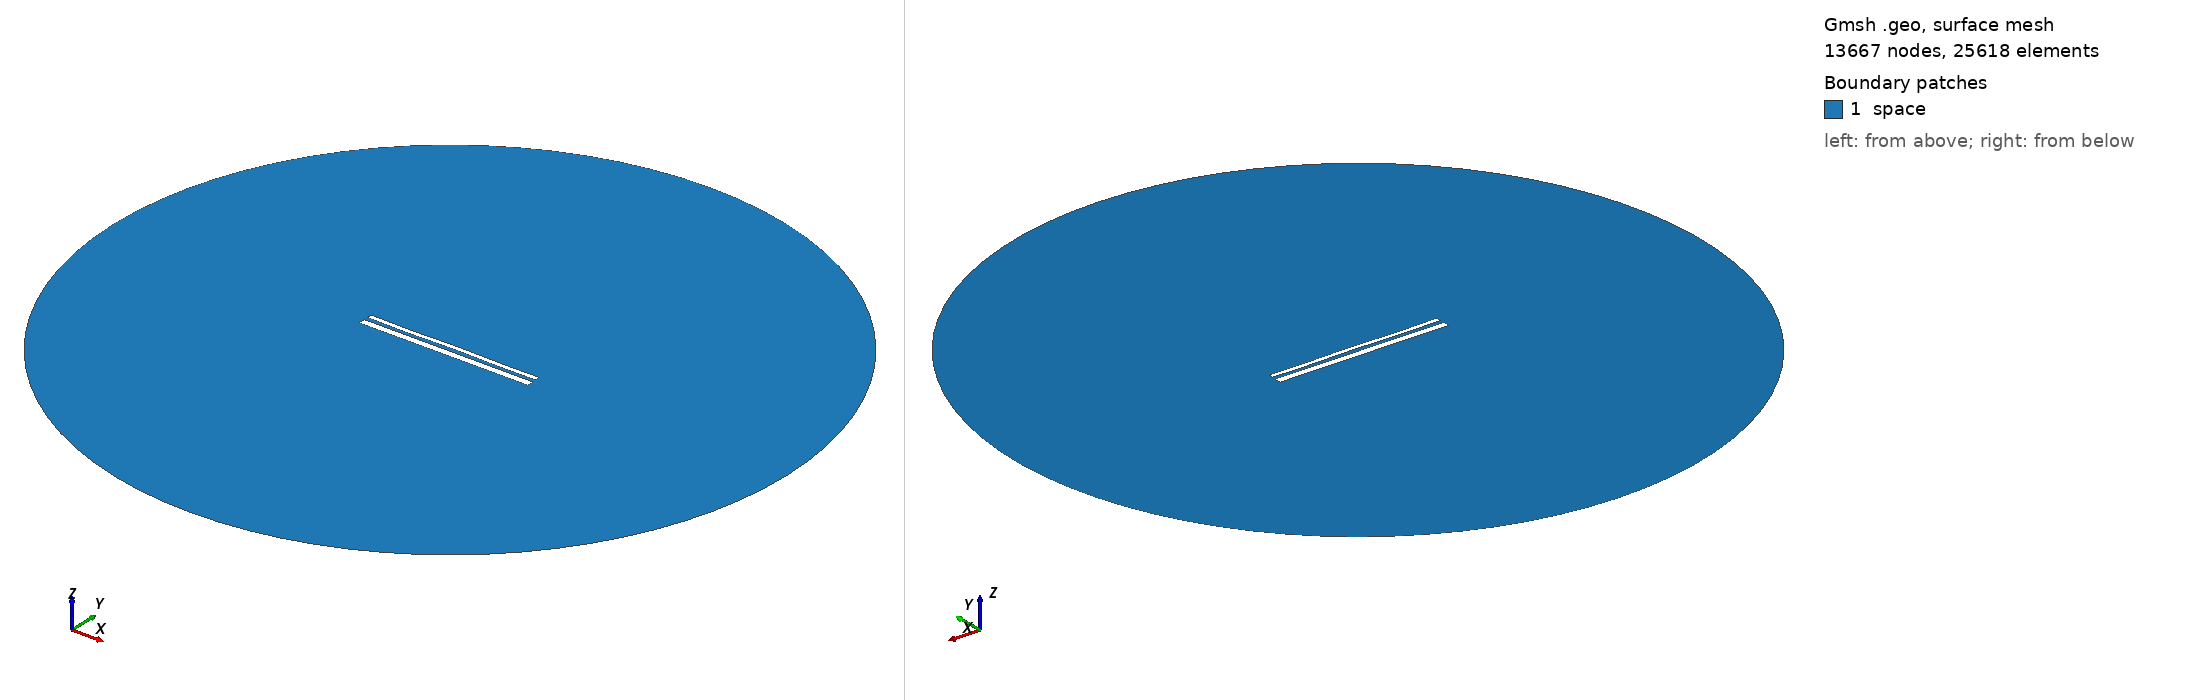

Gmsh geometry script, surface-meshed: 13667 nodes, 25618 surface elements. Boundary patches (legend numbers): 1 space. Left view from above one corner, right view from below the opposite corner. Legend entries are the model's physical surfaces. The drawing asked Gmsh for element sizes between 1% and 20% of the model's largest extent; the script's own settings can give other sizes.

=== 13806.geo (drawn) ===
//---------------------------------------
// Geometry kernel
//---------------------------------------

SetFactory("OpenCASCADE");



//---------------------------------------
// Parameters of the geometry
//---------------------------------------

// Overetch of the upper plate
overetch = 0.5;

// Distance between the plates
distance = 2.0;

// Discretization over the x axis (for the deformation)
nx = 50; 

// Length of the plate
L = 100 - overetch; 

// Number of modes
n = 4; 

// 1st mode coefficient
coeff(1) = -0.15;
beta(1) = 0.596864 * 3.1415926535 / L;

// 2nd mode coefficient
coeff(2) = 0.0;
beta(2) = 1.49418 * 3.1415926535 / L;

// 3rd mode coefficient
coeff(3) = -0.075;
beta(3) = 2.50025 * 3.1415926535 / L;

// 4th mode coefficient
coeff(4) = -0.15;
beta(4) = 3.49999 * 3.1415926535 / L;



//---------------------------------------
// Upper plate (deformed rectangle)
//---------------------------------------

// Coordiantes of the upper plate
xmin = -50;
xmax = 50 - overetch;

// Height of the upper plate
yheight = 4 - 2 * overetch;

// Indexes of the points
UpperID[] = {};
LowerID[] = {};
LeftID[] = {};
RightID[] = {};

// Point index
p = 1;

// Horizontal edges
For i In {1:nx}
    x = xmin + (i-1)*(xmax - xmin)/(nx-1);

    y_bottom = distance / 2 + overetch;
    For j In {1:n}
        C = (Cosh(beta(j)*L) + Cos(beta(j)*L)) / (Sinh(beta(j)*L) + Sin(beta(j)*L));
        y_bottom  = y_bottom + coeff(j) * (Cosh(beta(j)*(x+50)) - Cos(beta(j)*(x+50)) - C * (Sinh(beta(j)*(x+50)) - Sin(beta(j)*(x+50))));
    EndFor

    y_top = y_bottom + yheight;

    Point(p) = {x, y_top, 0, 1.0};
    UpperID[i] = p;
    p = p + 1;

    Point(p) = {x, y_bottom, 0, 1.0};
    LowerID[i] = p;
    p = p + 1;
EndFor

// Create point lists
UpperPts[] = {}; LowerPts[] = {};
For i In {1:nx}
  UpperPts[] += {UpperID[i]};
  LowerPts[] += {LowerID[i]};
EndFor

// Build splines
Spline(1) = {UpperPts[]};
Spline(2) = {LowerPts[]};
Line(3) = {LowerPts[nx-1], UpperPts[nx-1]};
Line(4) = {LowerPts[0], UpperPts[0]};

// Build the plane surface
Curve Loop(1) = {2, 3, -1, -4};
Plane Surface(1) = {1};



//---------------------------------------
// Lower plate (rectangle)
//---------------------------------------

// Vertices
Point(1001) = {-50, -1, 0, 1.0};
Point(1002) = { 50, -1, 0, 1.0};
Point(1003) = { 50,  -5, 0, 1.0};
Point(1004) = {-50,  -5, 0, 1.0};

// Edges
Line(5) = {1001, 1002};
Line(6) = {1002, 1003};
Line(7) = {1003, 1004};
Line(8) = {1004, 1001};

// Plane surface
Line Loop(2) = {5, 6, 7, 8};
Plane Surface(2) = {2}; 



//---------------------------------------
// Outer (fictious) boundary
//---------------------------------------

// Points
Point(1005) = {0, 0, 0};       // Center
Point(1006) = {200, 0, 0};     // Start point
Point(1007) = {0, 200, 0};     // 90 degrees
Point(1008) = {-200, 0, 0};    // 180 degrees
Point(1009) = {0, -200, 0};    // 270 degrees

// Circle arcs (each needs start, center, end)
Circle(9) = {1006, 1005, 1007};
Circle(10) = {1007, 1005, 1008};
Circle(11) = {1008, 1005, 1009};
Circle(12) = {1009, 1005, 1006};

// Plane surface for the entire domain
Curve Loop(3) = {9, 10, 11, 12};
Surface(3) = {3};

// Subtract the plates from the whole domain to obtain the actual domain where we want to solve the equations
BooleanDifference{ Surface{3}; Delete; }{ Surface{1}; Surface{2}; Delete; }




//---------------------------------------
// Transfinite Lines/Curves
//---------------------------------------

// Set the number of points on the boundaries
r = 7;

// Plates
Transfinite Curve {1, 2} = 50*r Using Progression 1;
Transfinite Curve {3, 4} = 2*r Using Progression 1;
Transfinite Line {5, 7} = 50*r Using Progression 1;
Transfinite Line {6, 8} = 2*r Using Progression 1;

// Outer boundary
Transfinite Line {9, 10, 11, 12} = 20 Using Progression 1;



//---------------------------------------
// Physical groups
//---------------------------------------                

// Physical curves (boundaries)
Physical Line("force_segment", 10) = {2};
Physical Line("upper_plate", 11) = {1, 3, 4};
Physical Line("lower_plate", 12) = {5, 6, 7, 8};
Physical Line("boundary", 20) = {9, 10, 11, 12};

// Physical Surfaces
Physical Surface("space", 30) = {3};



//---------------------------------------
// 6. Generate the Mesh
//---------------------------------------

// 2D mesh generation
Mesh 2;
